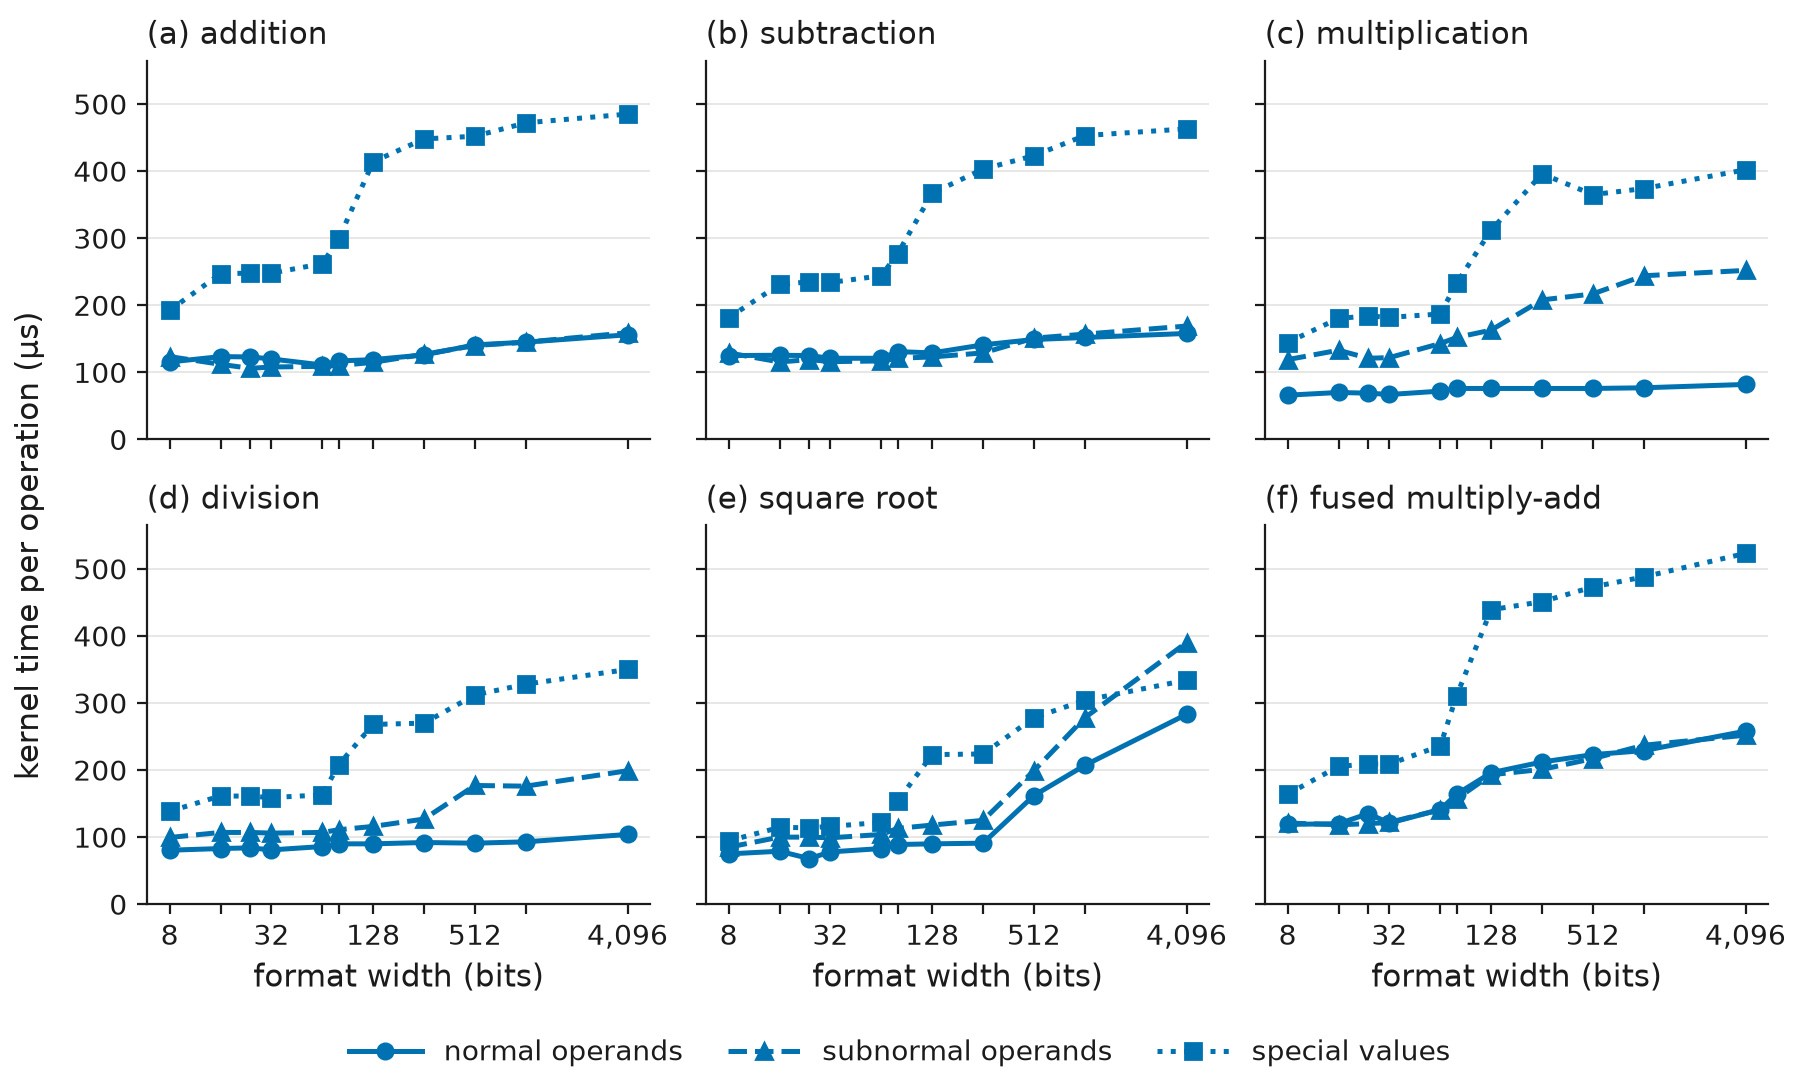

Values plotted in this chart, from the file beside it:
operation, operands, bits, microseconds
add, normal, 8, 115.5
add, normal, 16, 123.5
add, normal, 24, 123.0
add, normal, 32, 120.0
add, normal, 64, 111.0
add, normal, 80, 117.0
add, normal, 128, 119.0
add, normal, 256, 126.0
add, normal, 512, 141.0
add, normal, 1024, 145.0
add, normal, 4096, 156.0
add, subnormal, 8, 123.5
add, subnormal, 16, 112.0
add, subnormal, 24, 106.0
add, subnormal, 32, 108.0
add, subnormal, 64, 109.0
add, subnormal, 80, 110.0
add, subnormal, 128, 115.0
add, subnormal, 256, 127.0
add, subnormal, 512, 140.0
add, subnormal, 1024, 145.0
add, subnormal, 4096, 159.0
add, special, 8, 192.5
add, special, 16, 247.0
add, special, 24, 248.0
add, special, 32, 248.0
add, special, 64, 262.0
add, special, 80, 299.0
add, special, 128, 414.0
add, special, 256, 448.0
add, special, 512, 452.0
add, special, 1024, 472.0
add, special, 4096, 485.0
sub, normal, 8, 125.0
sub, normal, 16, 125.5
sub, normal, 24, 125.0
sub, normal, 32, 121.0
sub, normal, 64, 121.0
sub, normal, 80, 131.0
sub, normal, 128, 129.0
sub, normal, 256, 141.0
sub, normal, 512, 149.0
sub, normal, 1024, 152.0
sub, normal, 4096, 158.0
sub, subnormal, 8, 129.0
sub, subnormal, 16, 115.5
sub, subnormal, 24, 119.0
sub, subnormal, 32, 116.0
sub, subnormal, 64, 117.0
sub, subnormal, 80, 121.0
sub, subnormal, 128, 123.0
sub, subnormal, 256, 129.0
sub, subnormal, 512, 151.0
sub, subnormal, 1024, 157.0
sub, subnormal, 4096, 169.0
sub, special, 8, 181.5
sub, special, 16, 231.0
sub, special, 24, 235.0
sub, special, 32, 234.0
sub, special, 64, 244.0
... 138 more rows
